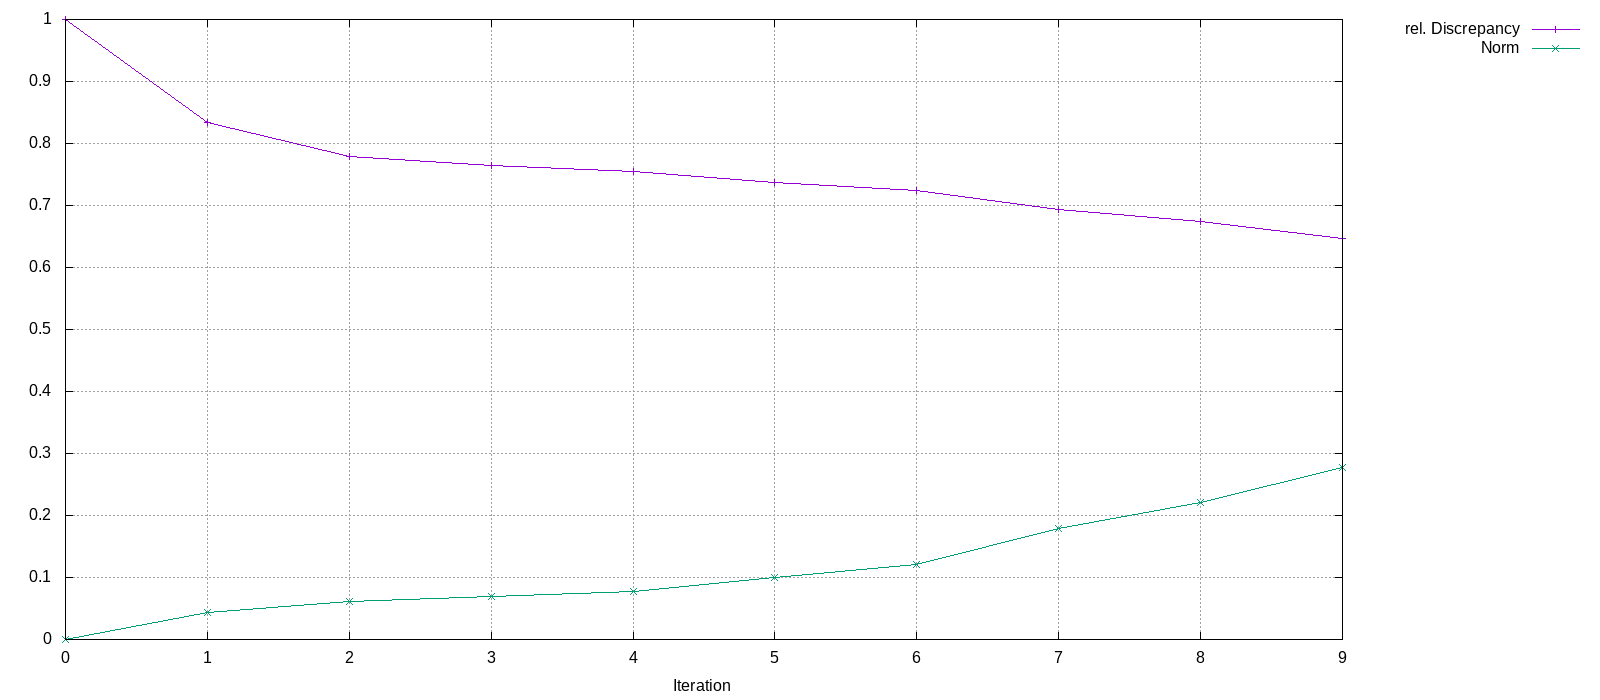

Source data for this figure (header and first rows):
Iteration, rel. Discrepancy, Norm
0, 1, 0
1, 0.8341, 0.04318
2, 0.7797, 0.06144
3, 0.7651, 0.06923
4, 0.7548, 0.07759
5, 0.7369, 0.09964
6, 0.7235, 0.1211
7, 0.6938, 0.1783
8, 0.6738, 0.2203
9, 0.6474, 0.278
